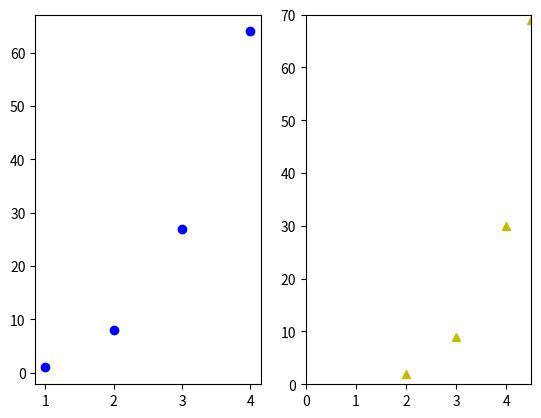

Reproduce this figure in Python.
import matplotlib.pyplot as plt

plt.subplot(121)
plt.plot([1, 2, 3, 4],
         [1, 8, 27, 64],
         'bo')  # blue circle
plt.subplot(122)
plt.plot([2, 3, 4, 4.5],
         [2, 9, 30, 69],
         'y^')
plt.axis([0, 4.5, 0, 70])
plt.show()
